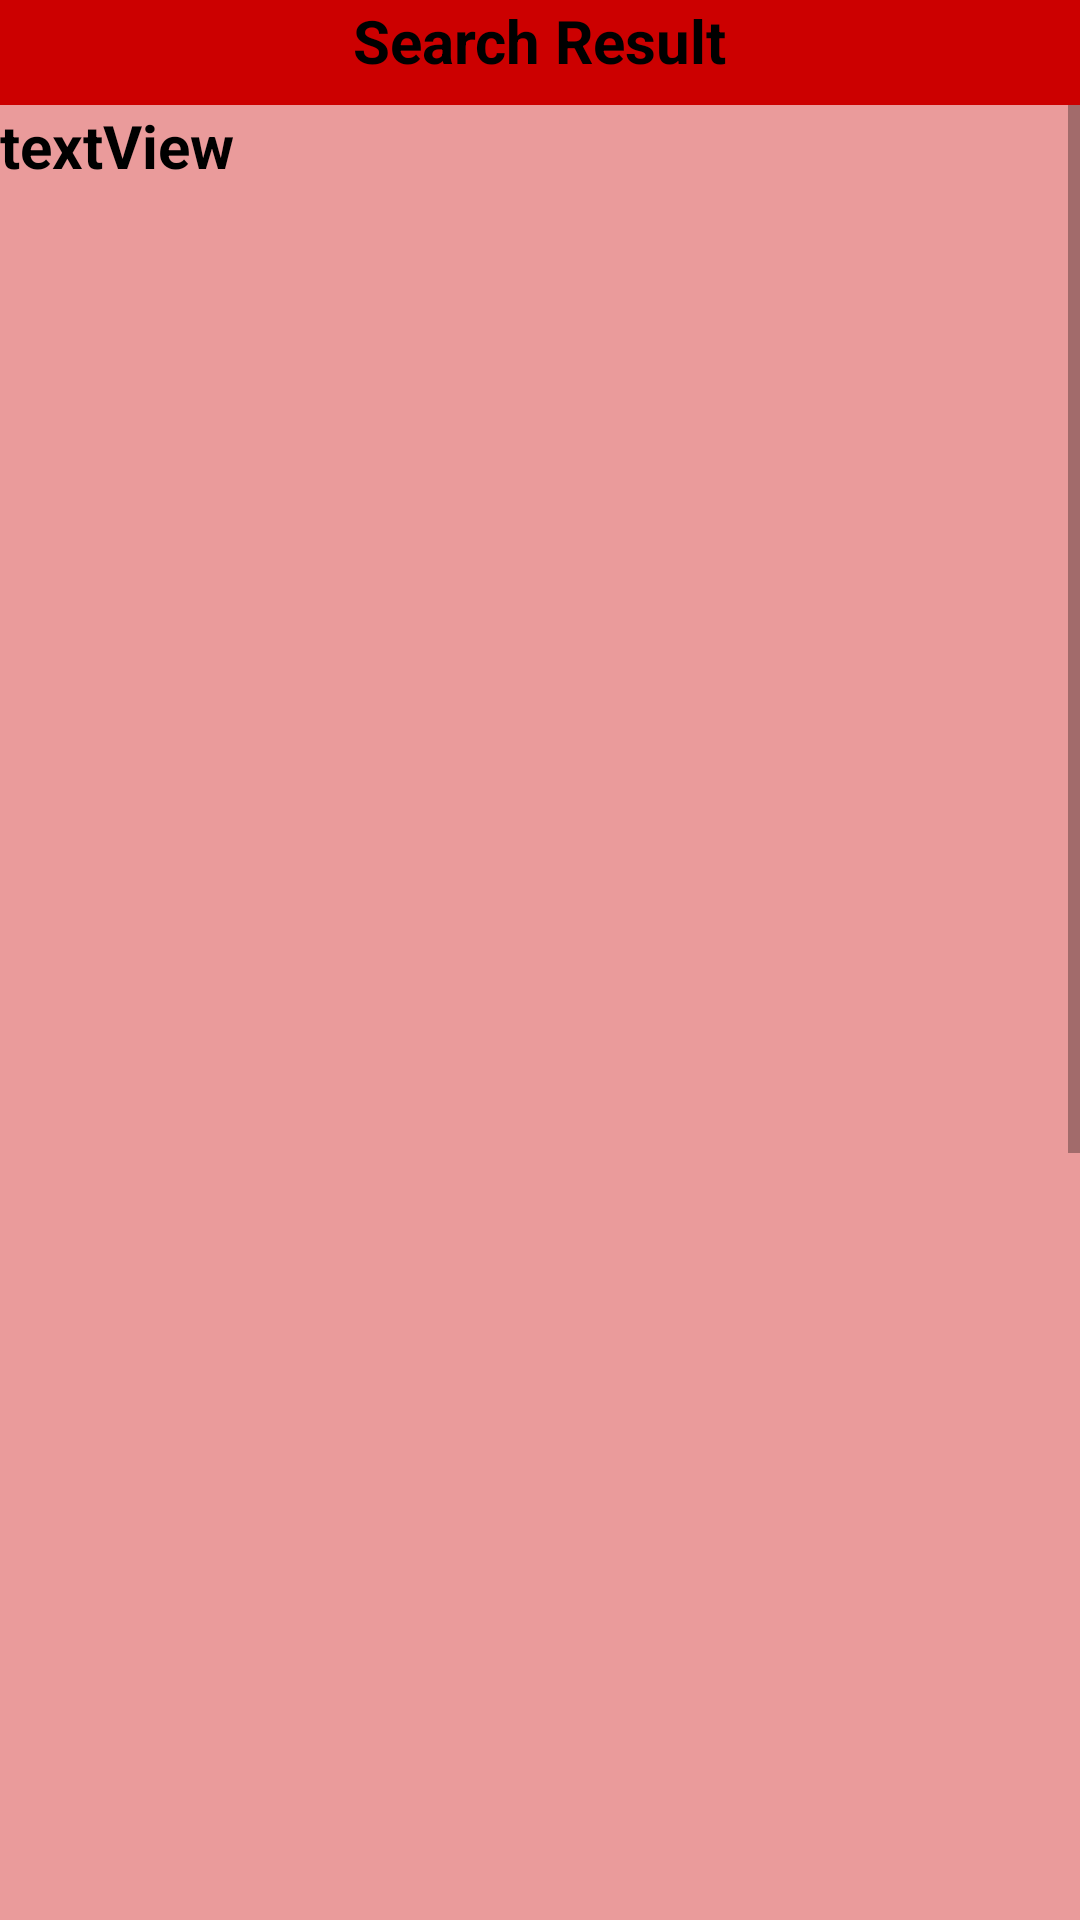

The Android layout XML behind this screen, and the referenced resources:
<!-- AndroidManifest.xml: application theme Theme.MyBloodBank -->
<!-- res/layout/activity_search_result.xml -->
<?xml version="1.0" encoding="utf-8"?>
 <LinearLayout
    xmlns:android="http://schemas.android.com/apk/res/android"
    xmlns:app="http://schemas.android.com/apk/res-auto"
    xmlns:tools="http://schemas.android.com/tools"
    android:layout_width="match_parent"
    android:layout_height="match_parent"
    android:orientation="vertical"
    tools:context=".SearchResult"
    android:background="@android:color/holo_red_dark">
    <TextView
        android:layout_gravity="center"
        android:layout_width="wrap_content"
        android:layout_height="35dp"
        android:text="Search Result"
        android:textColor="@color/black"
        android:textStyle="bold"
        android:textSize="20dp"/>


<ScrollView
    android:layout_width="match_parent"
    android:layout_height="match_parent"
    tools:context=".SearchResult">

    <LinearLayout
        android:layout_width="match_parent"
        android:layout_height="wrap_content"
        android:orientation="vertical"
        android:background="#EA9B9B">

        <TextView
            android:layout_width="match_parent"
            android:layout_height="1000dp"
            android:id="@+id/searchResult1"
            android:text="textView"
            android:textColor="@color/black"
            android:textSize="20dp"
            android:textStyle="bold">

        </TextView>
        <LinearLayout
            android:layout_width="match_parent"
            android:layout_height="match_parent">

            <Button
                android:id="@+id/resultsearch"
                android:layout_width="wrap_content"
                android:layout_height="wrap_content"
                android:layout_gravity="center"
                android:layout_weight="1"
                android:background="@android:color/holo_red_dark"
                android:clickable="true"
                android:text="Search Again"
                android:textColor="@color/black"
                android:textSize="18dp"
                android:textStyle="bold" />

            <Button
                android:id="@+id/homeresult"
                android:layout_width="wrap_content"
                android:layout_height="wrap_content"
                android:layout_gravity="center"
                android:layout_weight="1"
                android:background="@android:color/holo_red_dark"
                android:clickable="true"
                android:text="Home"
                android:textColor="@color/black"
                android:textSize="18dp"
                android:textStyle="bold" />
        </LinearLayout>
    </LinearLayout>

</ScrollView>

</LinearLayout>
<!-- resources referenced by this layout -->
<resources>
  <style name="Theme.MyBloodBank" parent="Theme.AppCompat.Light.NoActionBar">
          
          <item name="colorPrimary">@color/purple_500</item>
          <item name="colorPrimaryVariant">@color/purple_700</item>
          <item name="colorOnPrimary">@color/white</item>
          
          <item name="colorSecondary">@color/teal_200</item>
          <item name="colorSecondaryVariant">@color/teal_700</item>
          <item name="colorOnSecondary">@color/black</item>
          
          <item name="android:statusBarColor" tools:targetApi="l">?attr/colorPrimaryVariant</item>
          
      </style>
  <!-- not gathered from this repository: default colours our renderer supplied (Android Studio template values) -->
  <color name="purple_500">#FF6200EE</color>
  <color name="purple_700">#FF3700B3</color>
  <color name="teal_200">#FF03DAC5</color>
  <color name="teal_700">#FF018786</color>
  <color name="black">#FF000000</color>
  <color name="white">#FFFFFFFF</color>
</resources>
